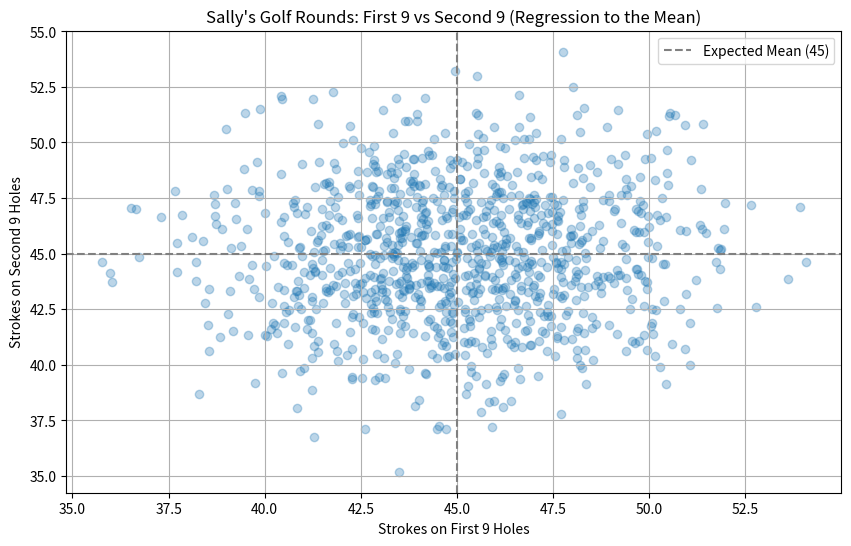

The matplotlib source for this figure:
import random
import matplotlib.pyplot as plt

def simulate_golf_rounds(average_strokes_per_hole=5, holes=9, simulations=1000):
    first_half = []
    second_half = []

    for _ in range(simulations):
        # Simulate strokes for each hole using normal distribution (mean 5, std dev 1)
        first_9 = [random.gauss(average_strokes_per_hole, 1) for _ in range(holes)]
        second_9 = [random.gauss(average_strokes_per_hole, 1) for _ in range(holes)]

        total_first_9 = sum(first_9)
        total_second_9 = sum(second_9)

        first_half.append(total_first_9)
        second_half.append(total_second_9)

    return first_half, second_half

# Simulate
first_half_strokes, second_half_strokes = simulate_golf_rounds()

# Show a scatter plot to demonstrate regression to the mean
plt.figure(figsize=(10, 6))
plt.scatter(first_half_strokes, second_half_strokes, alpha=0.3)
plt.axhline(y=45, color='gray', linestyle='--', label='Expected Mean (45)')
plt.axvline(x=45, color='gray', linestyle='--')
plt.xlabel("Strokes on First 9 Holes")
plt.ylabel("Strokes on Second 9 Holes")
plt.title("Sally's Golf Rounds: First 9 vs Second 9 (Regression to the Mean)")
plt.legend()
plt.grid(True)
plt.show()
